Photos from the image-classification dataset "corn_leaf_diseases" in the GitHub repository Zekken23/Dataset-skripsi-corn-disease. Its 4 classes are: common rust, corn leaf blight, gray leaf spot, insects damage.

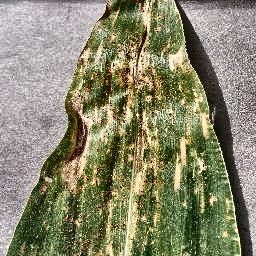
Label: gray leaf spot

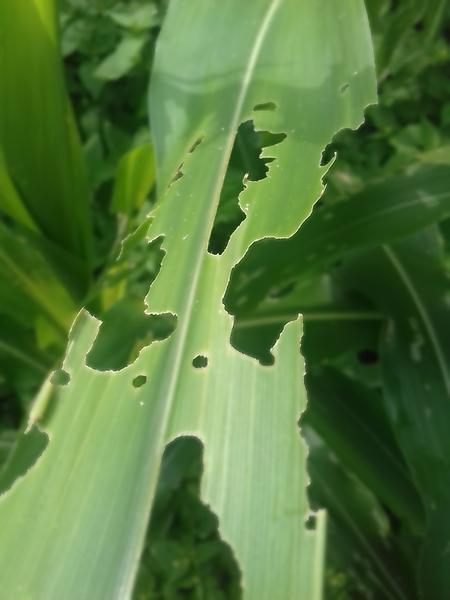
Label: insects damage

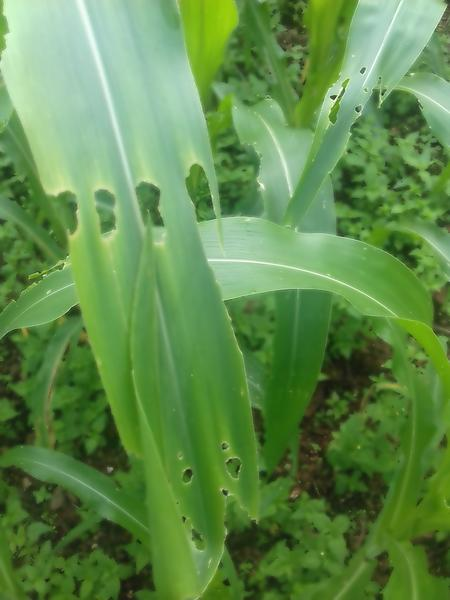
Label: insects damage

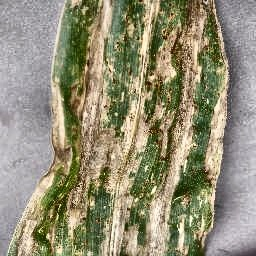
Label: gray leaf spot

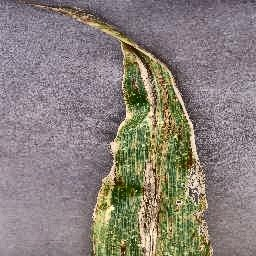
Label: corn leaf blight

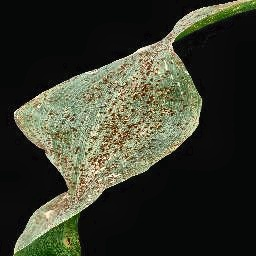
Label: common rust
